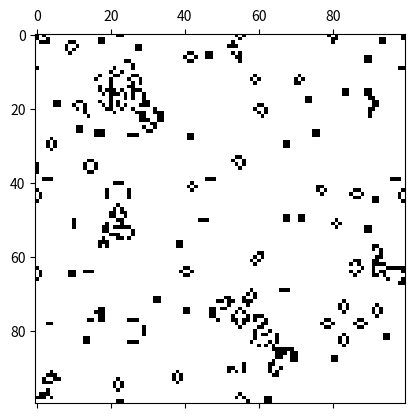

This chart was generated by the following Python code: (Note: this script raises an exception after producing the figure.)
import numpy as np
import matplotlib.pyplot as plt
import matplotlib.animation as animation


class ConwaySimulation:

    def __init__(self, size=100):
        self.ALIVE = 1  # wartość dla żywej komórki
        self.DEAD = 0  # wartość dla martwej komórki
        self.size = size
        values = [self.ALIVE, self.DEAD]
        self.world = np.random.choice(values, size * size, p=[0.2, 0.8]).reshape(size, size)

    def compute(self):
        updated_world = self.world.copy()
        s = self.size
        for i in range(s):
            for j in range(s):
                neighbors = (self.world[(i - 1) % s, j] +  # sąsiedztwo N
                             self.world[(i + 1) % s, j] +  # sąsiedztwo S
                             self.world[i, (j - 1) % s] +  # sąsiedztwo W
                             self.world[i, (j + 1) % s] +  # sąsiedztwo E
                             self.world[(i - 1) % s, (j - 1) % s] +  # sąsiedztwo NW
                             self.world[(i - 1) % s, (j + 1) % s] +  # sąsiedztwo NE
                             self.world[(i + 1) % s, (j - 1) % s] +  # sąsiedztwo SW
                             self.world[(i + 1) % s, (j + 1) % s])  # sąsiedztwo SE
                if self.world[i, j] == self.ALIVE:
                    if (neighbors < 2) or (neighbors > 3):  # warunek śmierci żywej komórki
                        updated_world[i, j] = self.DEAD
                else:
                    if neighbors == 3:  # warunek wskrzeszenia martwej komórki
                        updated_world[i, j] = self.ALIVE

        self.world = updated_world
        return self.world


##############################################################################################


plt.rcParams['animation.ffmpeg_path'] = 'D:\\ffmpeg-20180202-caaa40d-win64-static\\bin\\ffmpeg.exe'
simulation = ConwaySimulation()
fig, ax = plt.subplots()
mat = ax.matshow(simulation.world, cmap="Greys")


def update(frame):
    grid = simulation.compute()
    mat.set_data(grid)
    return [mat]


def main():
    ani = animation.FuncAnimation(fig, update, interval=50, save_count=50, frames=1000)
    ani.save('conway.mp4', writer=animation.FFMpegFileWriter(), dpi=150)
    # plt.show()


if __name__ == '__main__':
    main()
